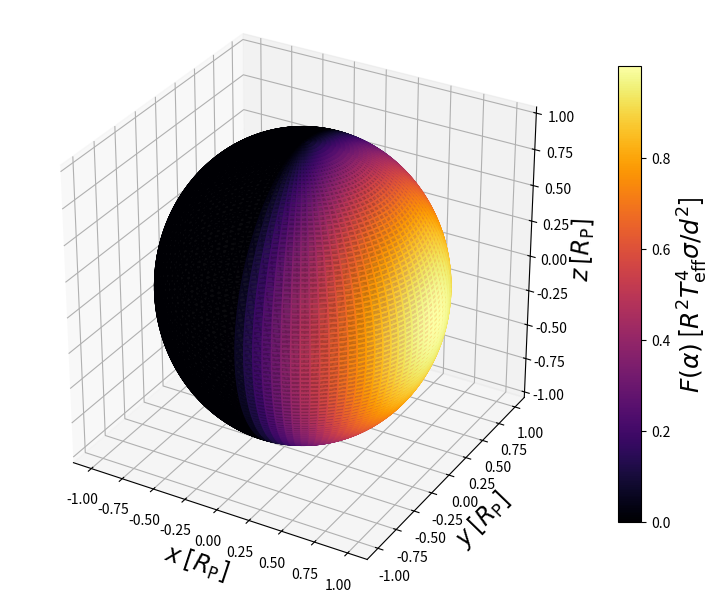

Reproduce this figure in Python. (Note: this script raises an exception after producing the figure.)
import numpy as np
import matplotlib.pyplot as plt
from scipy.special import expn
from scipy.integrate import quad
from matplotlib import cm

sigma = 5.6704E-5 # [erg cm^-2 Hz K^-4]
sigma = 1
R_star2_T_eff_over_d2 = 1

def flux(cos_alpha):
    if cos_alpha >= 0:
        return R_star2_T_eff_over_d2*sigma*cos_alpha
    return 0

from mpl_toolkits.mplot3d import Axes3D

import numpy as np
theta = np.linspace(-np.pi/2, np.pi/2, 1000)
phi = np.linspace(0, 2*np.pi, 1000)
theta, phi = np.meshgrid(theta, phi)
r = 1

x = np.cos(theta)*np.cos(phi)*r
y = np.cos(theta)*np.sin(phi)*r
z = np.sin(theta)

cos_alpha = np.cos(phi)*np.cos(theta)
flux_vectorized = np.vectorize(flux)
print(cos_alpha.shape)


scalar_field = flux_vectorized(cos_alpha)

fig = plt.figure(figsize=(8, 6))
ax = fig.add_subplot(111, projection='3d')
cb = ax.plot_surface(x, y, z, facecolors=cm.inferno((scalar_field - np.min(scalar_field)) /
                          (np.max(scalar_field) - np.min(scalar_field))), cmap='inferno', alpha=0.8, ccount=100, rcount=100)

norm = plt.Normalize(vmin=scalar_field.min(), vmax=scalar_field.max())
colors = plt.cm.inferno(norm(scalar_field))

mappable = plt.cm.ScalarMappable(cmap="inferno", norm=norm)
mappable.set_array([])  # required for ScalarMappable without explicit data
cbar = fig.colorbar(mappable, ax=ax, shrink=0.8, label=r"$F(\alpha)$ [$R^2 T_\mathrm{eff}^4 \sigma / d^2$]")
cbar.set_label(
    r"$F(\alpha)$ [$R^2 T_\mathrm{eff}^4 \sigma / d^2$]", 
    fontsize=18
)

ax.set_xlabel(r"$x$ $[R_\mathrm{P}]$", fontsize=17)
ax.set_ylabel(r"$y$ $[R_\mathrm{P}]$", fontsize=17)
ax.set_zlabel(r"$z$ $[R_\mathrm{P}]$", fontsize=17)
ax.set_box_aspect((1, 1, 1))
plt.tight_layout()
plt.savefig(f"ASTRO530/hw1_2c1.pdf")
plt.show()


def temperature(cos_alpha): # Returns temperature in units
    if cos_alpha >= 0:
        return cos_alpha**(1/4)
    return 0

temperature_vectorized = np.vectorize(temperature)

scalar_field = temperature_vectorized(cos_alpha)
scalar_field = flux_vectorized(cos_alpha)**(1/4)

fig = plt.figure(figsize=(8, 6))
ax = fig.add_subplot(111, projection='3d')
cb = ax.plot_surface(x, y, z, facecolors=cm.inferno((scalar_field - np.min(scalar_field)) /
                          (np.max(scalar_field) - np.min(scalar_field))), cmap='inferno', alpha=1, ccount=20, rcount=20)

norm = plt.Normalize(vmin=scalar_field.min(), vmax=scalar_field.max())
colors = plt.cm.inferno(norm(scalar_field))

mappable = plt.cm.ScalarMappable(cmap="inferno", norm=norm)
mappable.set_array([])  # required for ScalarMappable without explicit data
cbar = fig.colorbar(mappable, ax=ax, shrink=0.8, label=r"$T_\mathrm{P,eff}(\alpha)$  [$\sqrt{\frac{R}{d}} T_\mathrm{eff}$]")
cbar.set_label(
    r"$T_\mathrm{P,eff}(\alpha)$  $\left[\sqrt{\frac{R}{d}} T_\mathrm{eff}\right]$", 
    fontsize=18
)

ax.set_xlabel(r"$x$ $[R_\mathrm{P}]$", fontsize=17)
ax.set_ylabel(r"$y$ $[R_\mathrm{P}]$", fontsize=17)
ax.set_zlabel(r"$z$ $[R_\mathrm{P}]$", fontsize=17)
ax.set_box_aspect((1, 1, 1))
plt.tight_layout()
plt.savefig(f"ASTRO530/hw1_2c.pdf")
plt.show()

fig = plt.figure(figsize=(7, 5))
alphas = np.linspace(0,np.pi,100)
plt.plot(alphas, [temperature(np.cos(alphas[i])) for i in range(len(alphas))])
plt.hlines(1/np.sqrt(2), 0, np.pi, ls="--", color="red", label=r"$T_\mathrm{P,eff}=\sqrt{\frac{R}{2d}} T_\mathrm{eff}$")
plt.ylabel(r"$T_\mathrm{P,eff}(\alpha)$  $\left[\sqrt{\frac{R}{d}} T_\mathrm{eff}\right]$", fontsize=17, color="black")
plt.xlabel(r"$\alpha$  $[\mathrm{rad}]$", fontsize=17)
plt.legend(fontsize=16)
plt.tight_layout()
plt.savefig(f"ASTRO530/hw1_2c3.pdf")
plt.show()